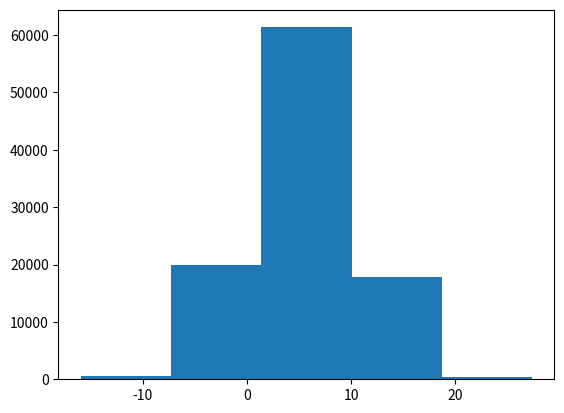

Write the Python code that produced this figure.
import numpy
import matplotlib.pylab as plt
x = numpy.random.normal(5.5, 5.0, 100000)
plt.hist(x,5)
plt.show()